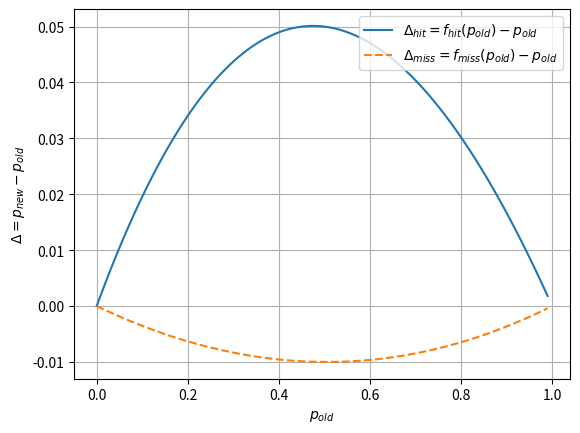

Recreate this plot in Python.
#!/usr/bin/env python3
# -*- coding: utf-8 -*-

import matplotlib.pyplot as plt
import numpy as np


def odds(p):
    return p / (1 - p)


def odds_inv(p):
    return p / (1 + p)


if __name__ == "__main__":
    arr = np.linspace(0, 0.99, 100)
    plt.plot(arr, odds_inv(odds(arr) * odds(0.55)) - arr, label='$\Delta_{hit}=f_{hit}(p_{old})-p_{old}$')
    plt.plot(arr, odds_inv(odds(arr) * odds(0.49)) - arr, '--', label='$\Delta_{miss}=f_{miss}(p_{old})-p_{old}$')

    plt.xlabel('$p_{old}$')
    plt.ylabel('$\Delta=p_{new}-p_{old}$')

    # 添加图例
    plt.legend(loc='upper right')

    plt.grid()
    plt.show()
    # plt.grid=
